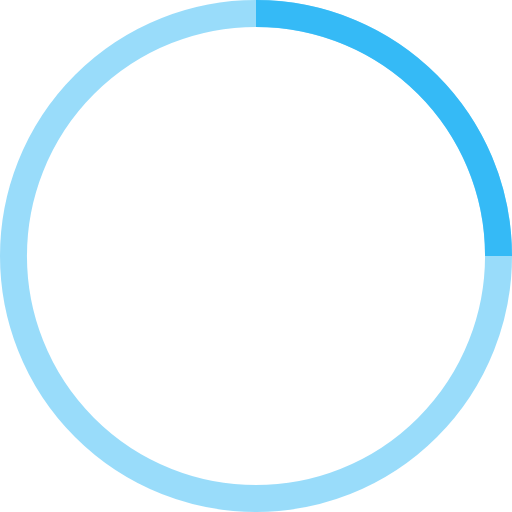
t = 0.00 s
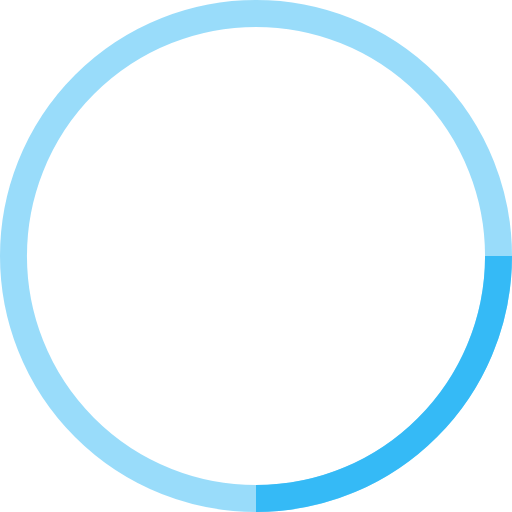
t = 0.25 s
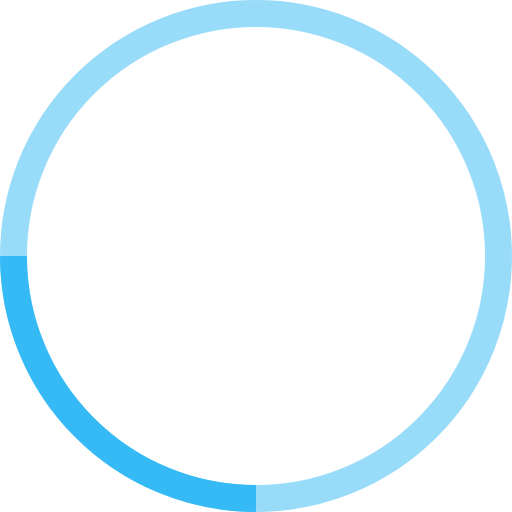
t = 0.50 s
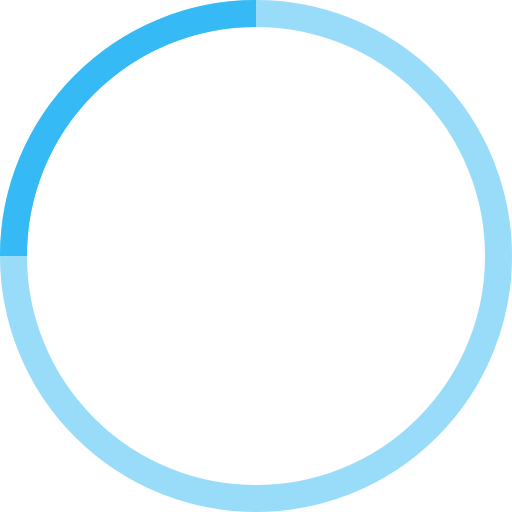
t = 0.75 s

The animated SVG that drew these frames (rendered in a browser with its animation timeline set to each time). Animation: 1 SMIL element (animateTransform=1); one cycle of 1.00 s, repeats indefinitely.

<!-- By Sam Herbert (@sherb), for everyone. More @ http://goo.gl/7AJzbL -->
<svg width="38" height="38" viewBox="0 0 38 38" xmlns="http://www.w3.org/2000/svg" stroke="#35baf6">
    <g fill="none" fill-rule="evenodd">
        <g transform="translate(1 1)" stroke-width="2">
            <circle stroke-opacity=".5" cx="18" cy="18" r="18"/>
            <path d="M36 18c0-9.94-8.06-18-18-18">
                <animateTransform
                    attributeName="transform"
                    type="rotate"
                    from="0 18 18"
                    to="360 18 18"
                    dur="1s"
                    repeatCount="indefinite"/>
            </path>
        </g>
    </g>
</svg>
